Labelled photos from "dataset_main", an image-classification folder in Markelowww/diplom. The possible labels are: AMD, CSR, DME, ERM.

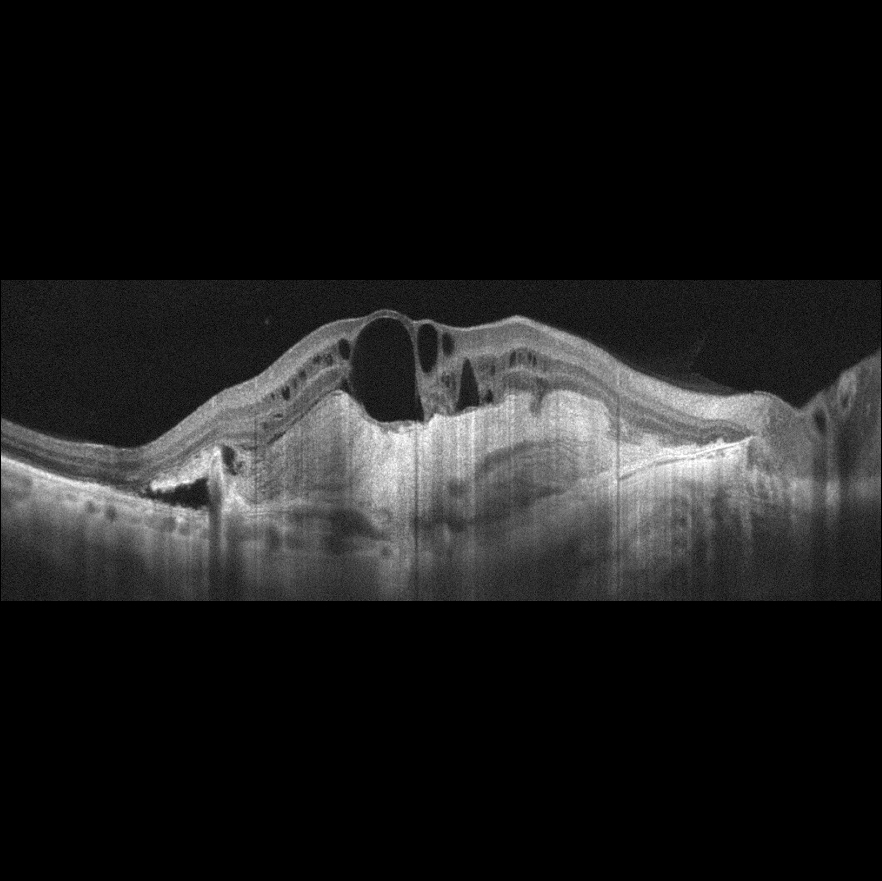
Label: AMD

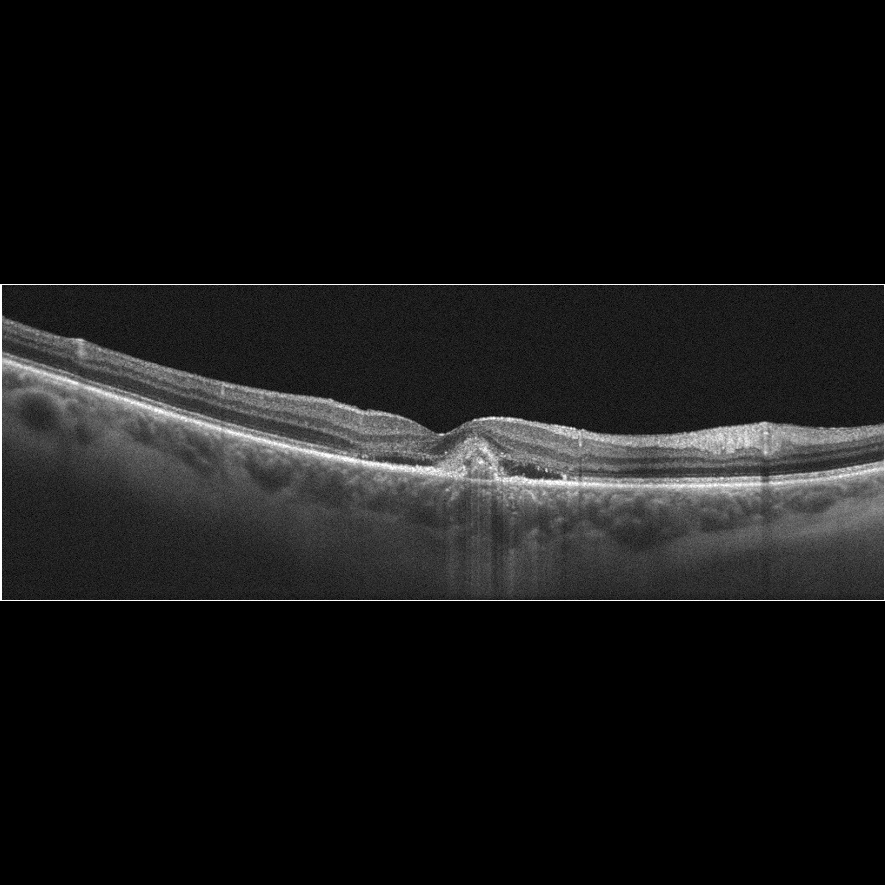
Label: AMD

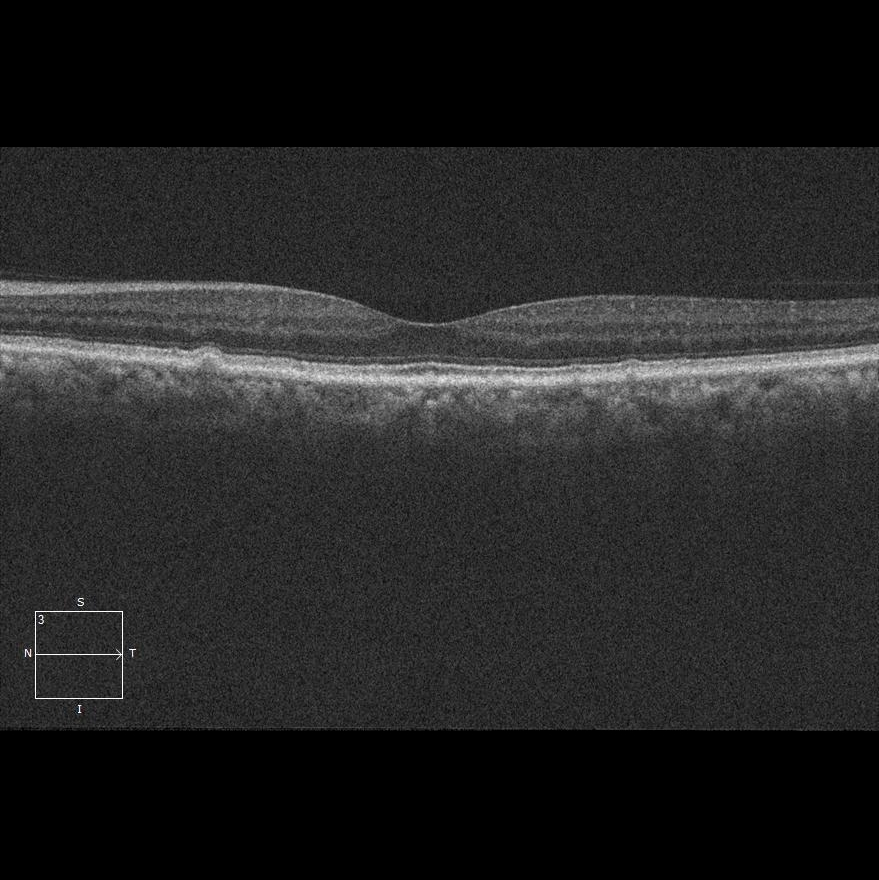
Label: AMD

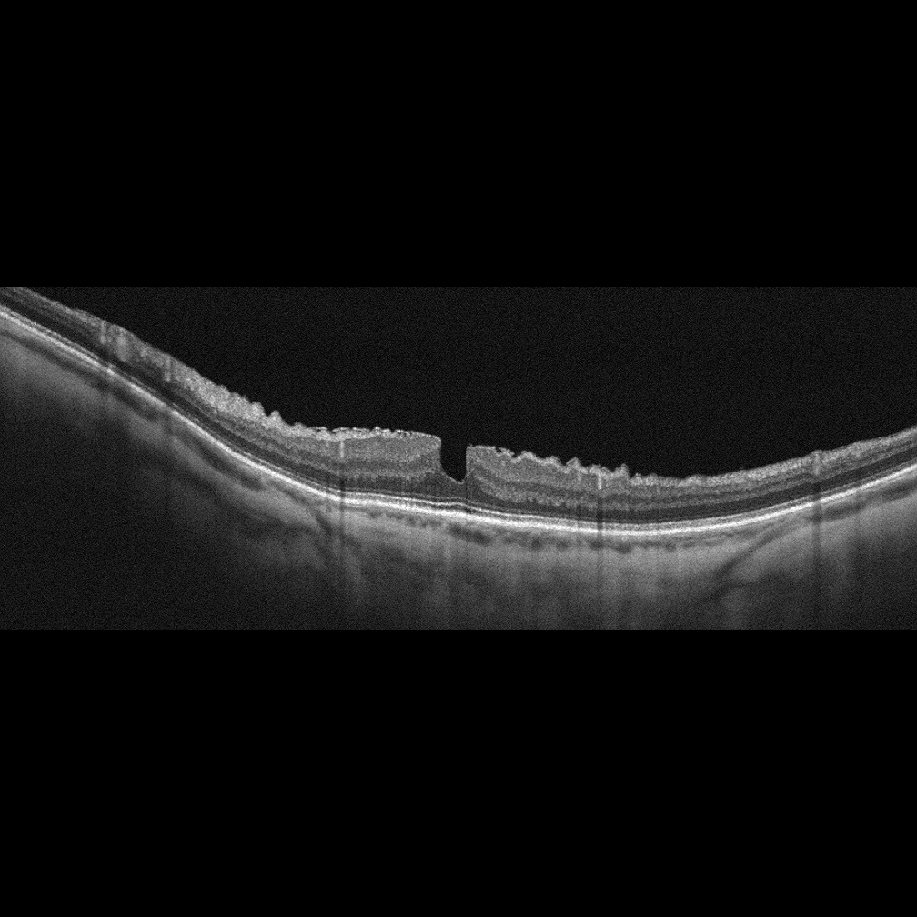
Label: ERM

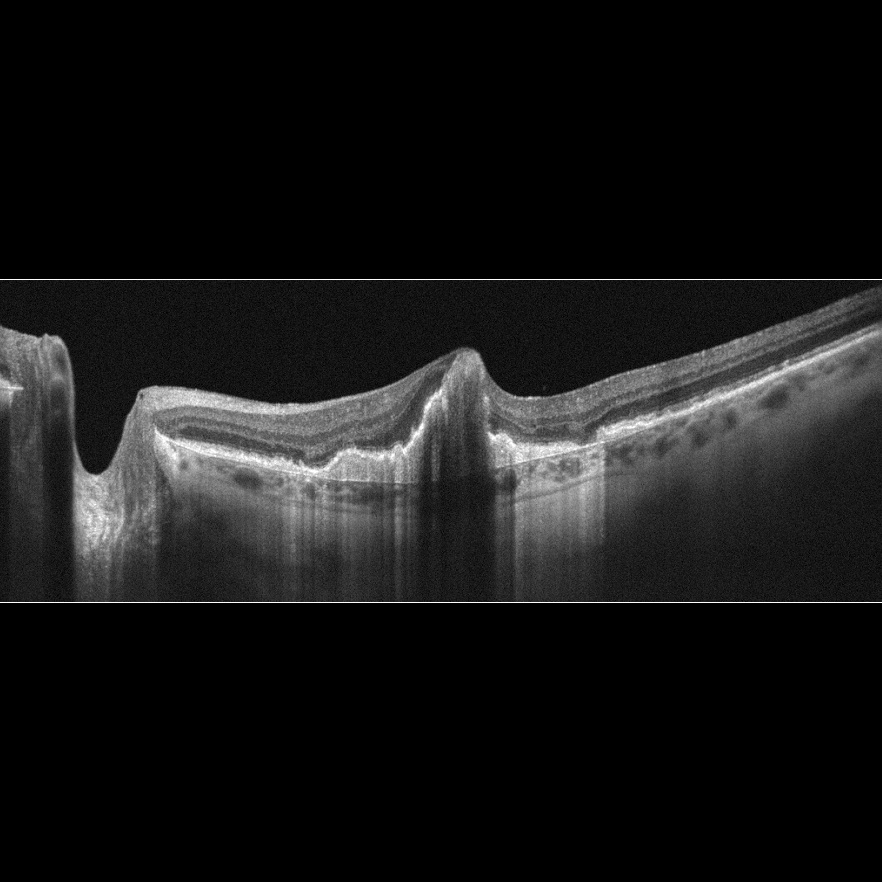
Label: AMD

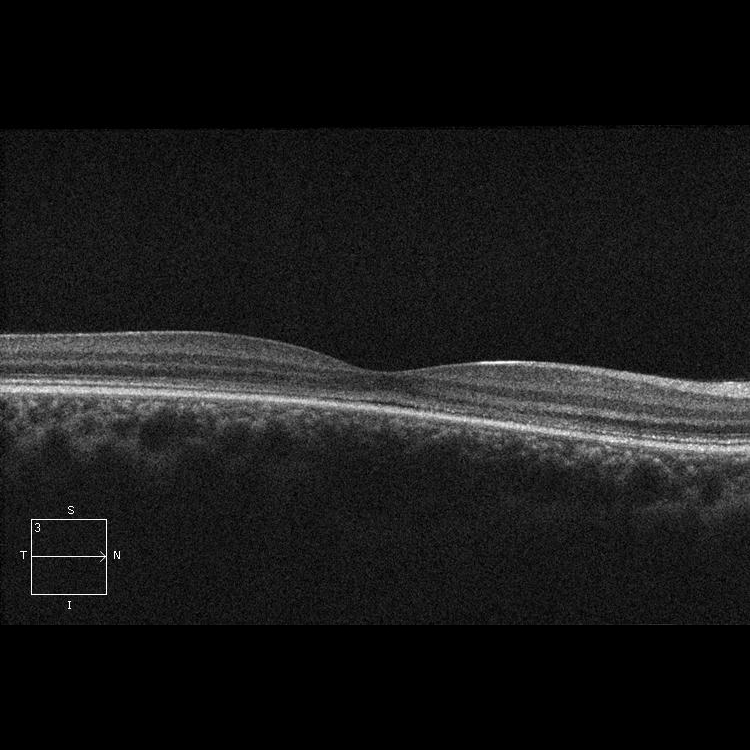
Label: CSR
